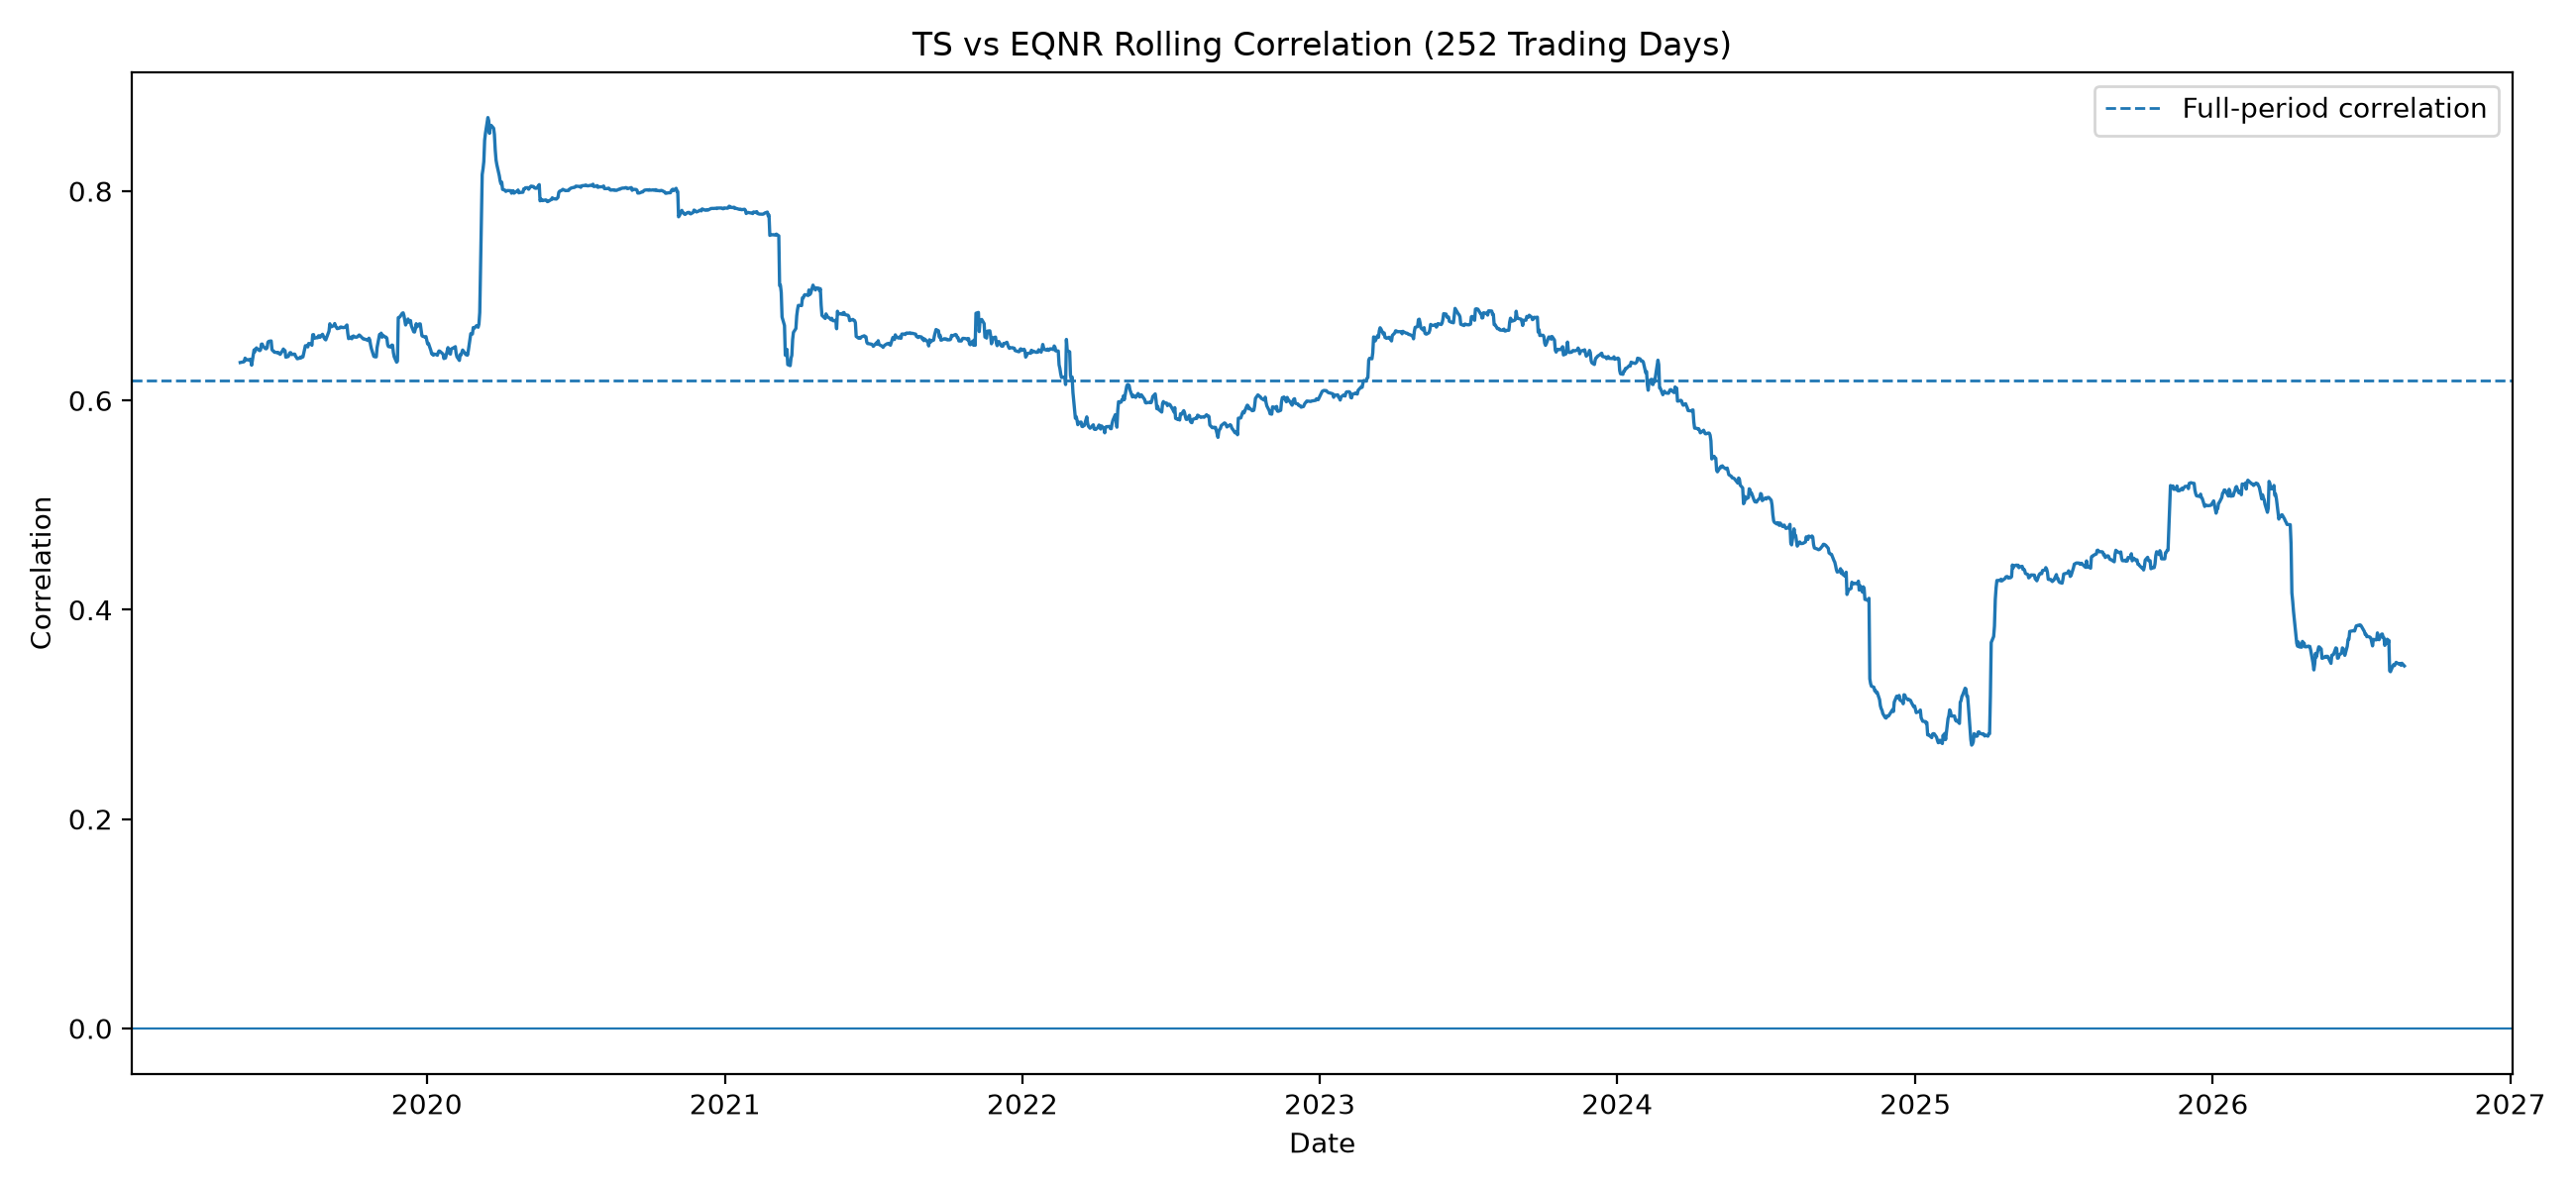

Source data for this figure (header and first rows):
date, ticker_1, ticker_2, window, rolling_correlation
2018-05-17, TS, EQNR, 252, 
2018-05-18, TS, EQNR, 252, 
2018-05-21, TS, EQNR, 252, 
2018-05-22, TS, EQNR, 252, 
2018-05-23, TS, EQNR, 252, 
2018-05-24, TS, EQNR, 252, 
2018-05-25, TS, EQNR, 252, 
2018-05-29, TS, EQNR, 252, 
2018-05-30, TS, EQNR, 252, 
2018-05-31, TS, EQNR, 252, 
2018-06-01, TS, EQNR, 252, 
2018-06-04, TS, EQNR, 252, 
2018-06-05, TS, EQNR, 252, 
2018-06-06, TS, EQNR, 252, 
2018-06-07, TS, EQNR, 252, 
2018-06-08, TS, EQNR, 252, 
2018-06-11, TS, EQNR, 252, 
2018-06-12, TS, EQNR, 252, 
2018-06-13, TS, EQNR, 252, 
2018-06-14, TS, EQNR, 252, 
2018-06-15, TS, EQNR, 252, 
2018-06-18, TS, EQNR, 252, 
2018-06-19, TS, EQNR, 252, 
2018-06-20, TS, EQNR, 252, 
2018-06-21, TS, EQNR, 252, 
2018-06-22, TS, EQNR, 252, 
2018-06-25, TS, EQNR, 252, 
2018-06-26, TS, EQNR, 252, 
2018-06-27, TS, EQNR, 252, 
2018-06-28, TS, EQNR, 252, 
2018-06-29, TS, EQNR, 252, 
2018-07-02, TS, EQNR, 252, 
2018-07-03, TS, EQNR, 252, 
2018-07-05, TS, EQNR, 252, 
2018-07-06, TS, EQNR, 252, 
2018-07-09, TS, EQNR, 252, 
2018-07-10, TS, EQNR, 252, 
2018-07-11, TS, EQNR, 252, 
2018-07-12, TS, EQNR, 252, 
2018-07-13, TS, EQNR, 252, 
2018-07-16, TS, EQNR, 252, 
2018-07-17, TS, EQNR, 252, 
2018-07-18, TS, EQNR, 252, 
2018-07-19, TS, EQNR, 252, 
2018-07-20, TS, EQNR, 252, 
2018-07-23, TS, EQNR, 252, 
2018-07-24, TS, EQNR, 252, 
2018-07-25, TS, EQNR, 252, 
2018-07-26, TS, EQNR, 252, 
2018-07-27, TS, EQNR, 252, 
2018-07-30, TS, EQNR, 252, 
2018-07-31, TS, EQNR, 252, 
2018-08-01, TS, EQNR, 252, 
2018-08-02, TS, EQNR, 252, 
2018-08-03, TS, EQNR, 252, 
2018-08-06, TS, EQNR, 252, 
2018-08-07, TS, EQNR, 252, 
2018-08-08, TS, EQNR, 252, 
2018-08-09, TS, EQNR, 252, 
2018-08-10, TS, EQNR, 252, 
... 2,018 more rows
